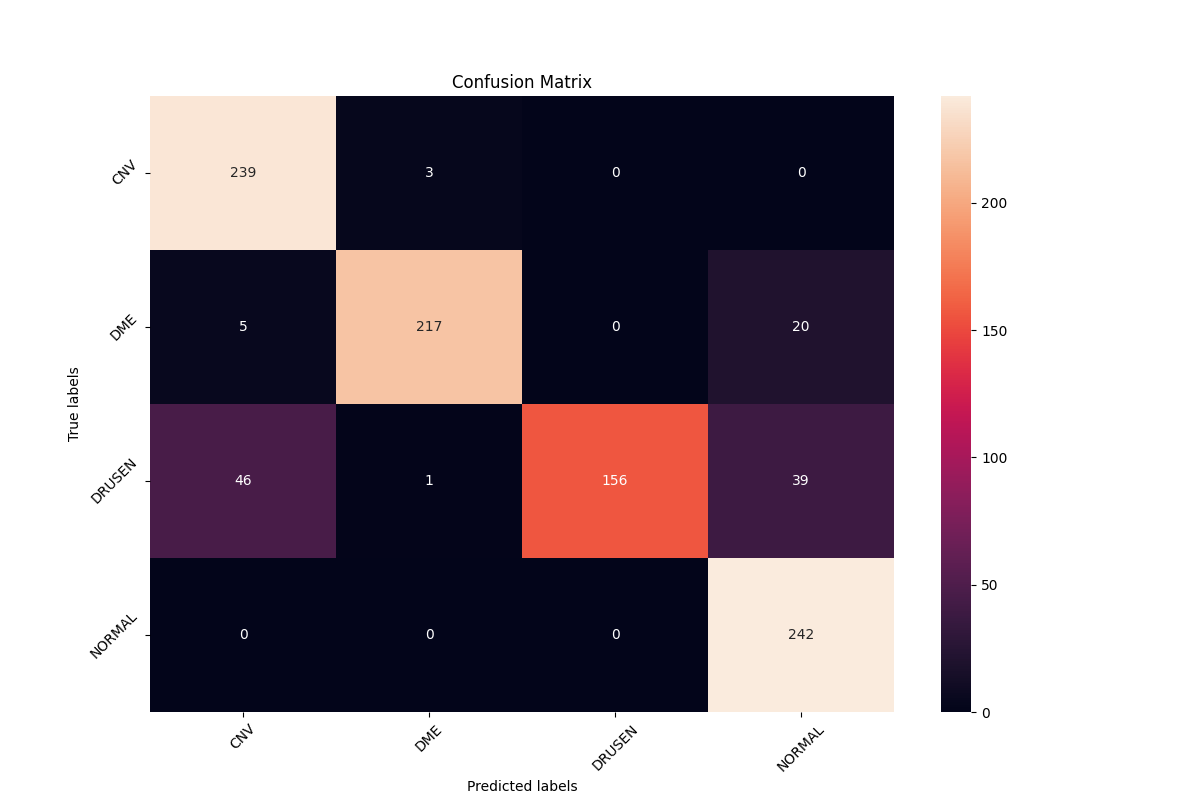

The table this chart was drawn from, first rows:
, precision, recall, f1-score, support
CNV, 0.8241, 0.9876, 0.8985, 242.0
DME, 0.9819, 0.8967, 0.9374, 242.0
DRUSEN, 1.0, 0.6446, 0.7839, 242.0
NORMAL, 0.804, 1.0, 0.8913, 242.0
accuracy, 0.8822, 0.8822, 0.8822, 0.8822
macro avg, 0.9025, 0.8822, 0.8778, 968.0
weighted avg, 0.9025, 0.8822, 0.8778, 968.0
